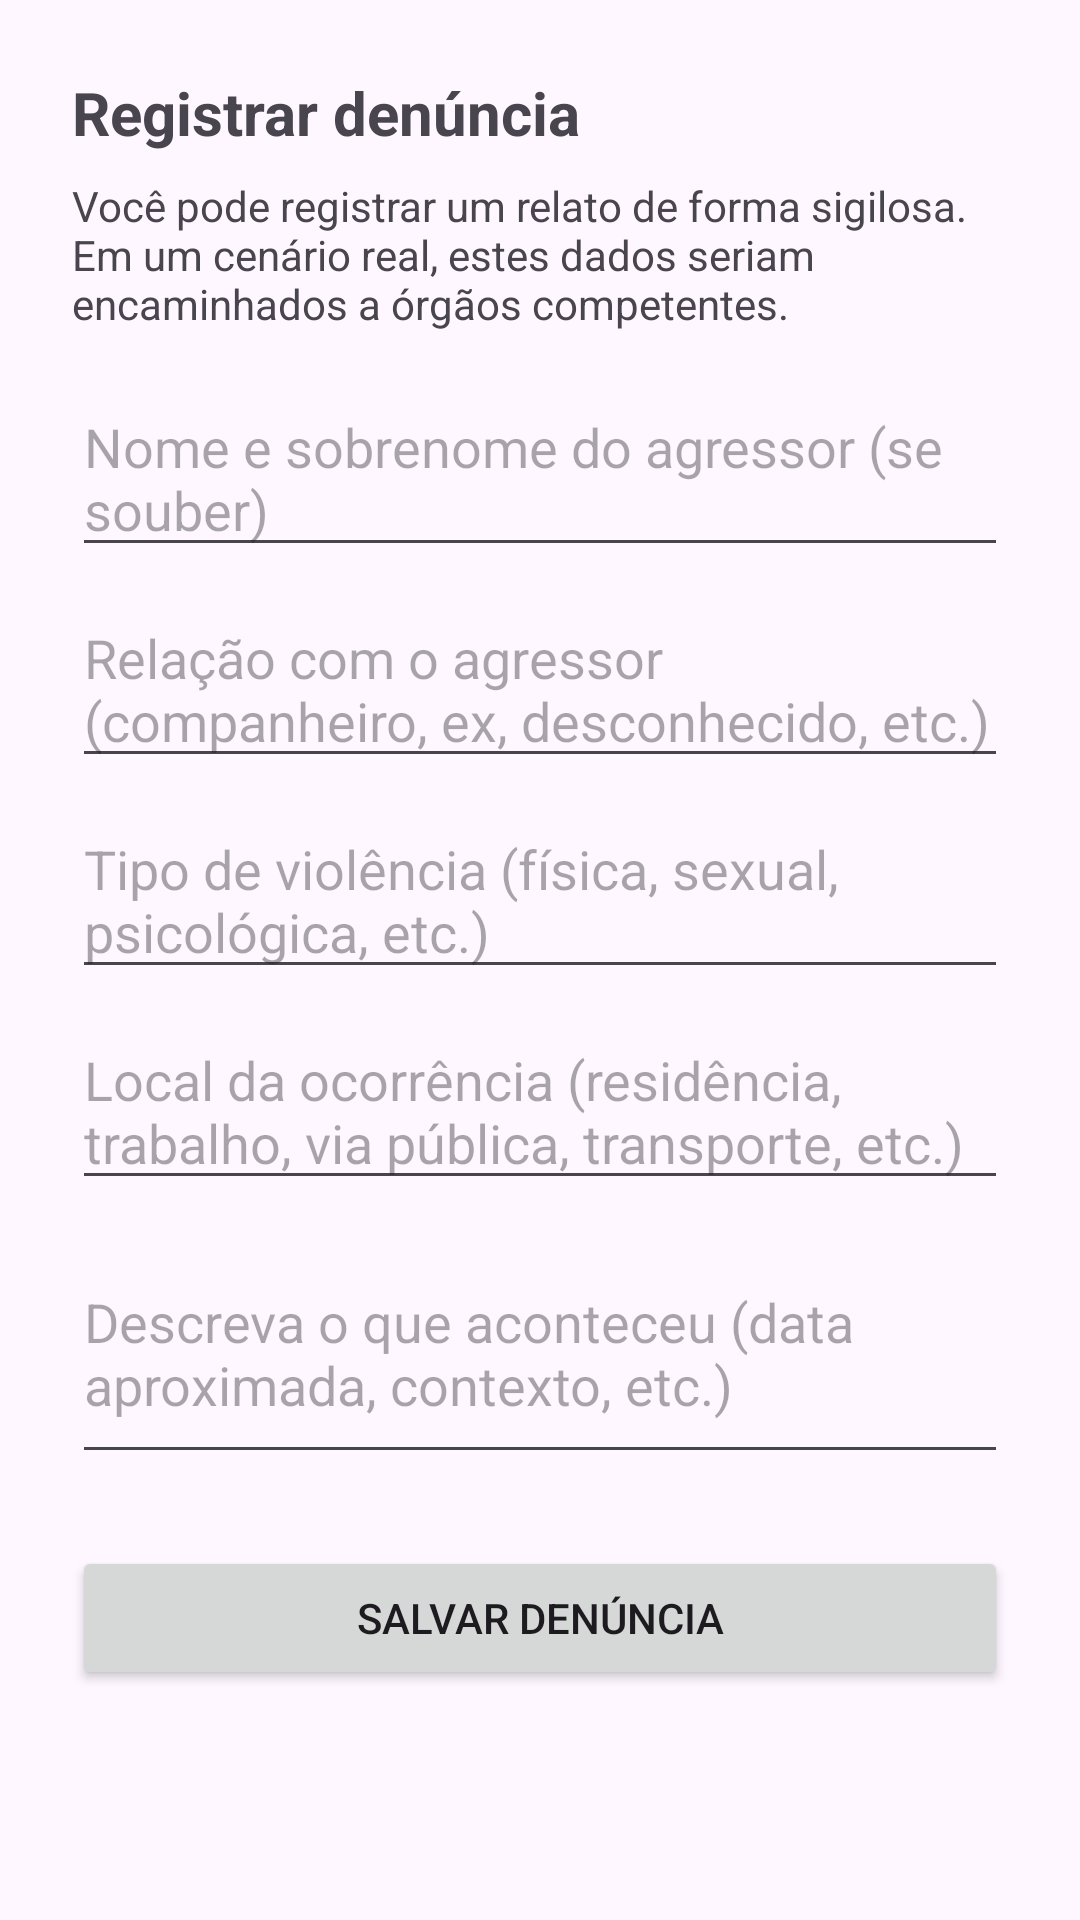

Android layout source for this screen:
<!-- AndroidManifest.xml: application theme Theme.Caphelper -->
<!-- res/layout/fragment_denuncia.xml -->
<?xml version="1.0" encoding="utf-8"?>
<ScrollView xmlns:android="http://schemas.android.com/apk/res/android"
    android:layout_width="match_parent"
    android:layout_height="match_parent">

    <LinearLayout
        android:layout_width="match_parent"
        android:layout_height="wrap_content"
        android:orientation="vertical"
        android:padding="24dp">

        
        <TextView
            android:id="@+id/tvDenunciaTitle"
            android:layout_width="match_parent"
            android:layout_height="wrap_content"
            android:text="@string/denuncia_title"
            android:textSize="20sp"
            android:textStyle="bold" />

        
        <TextView
            android:id="@+id/tvDenunciaSubtitle"
            android:layout_width="match_parent"
            android:layout_height="wrap_content"
            android:text="@string/denuncia_subtitle"
            android:textSize="14sp"
            android:layout_marginTop="8dp" />

        
        <EditText
            android:id="@+id/etAgressorNome"
            android:layout_width="match_parent"
            android:layout_height="wrap_content"
            android:hint="@string/denuncia_hint_agressor_nome"
            android:layout_marginTop="16dp" />

        
        <EditText
            android:id="@+id/etRelacao"
            android:layout_width="match_parent"
            android:layout_height="wrap_content"
            android:hint="@string/denuncia_hint_relacao"
            android:layout_marginTop="8dp" />

        
        <EditText
            android:id="@+id/etTipoViolencia"
            android:layout_width="match_parent"
            android:layout_height="wrap_content"
            android:hint="@string/denuncia_hint_tipo_violencia"
            android:layout_marginTop="8dp" />

        
        <EditText
            android:id="@+id/etLocal"
            android:layout_width="match_parent"
            android:layout_height="wrap_content"
            android:hint="@string/denuncia_hint_local"
            android:layout_marginTop="8dp" />

        
        <EditText
            android:id="@+id/etDescricao"
            android:layout_width="match_parent"
            android:layout_height="wrap_content"
            android:hint="@string/denuncia_hint_descricao"
            android:layout_marginTop="8dp"
            android:inputType="textMultiLine"
            android:minLines="3" />

        
        <Button
            android:id="@+id/btnEnviarDenuncia"
            android:layout_width="match_parent"
            android:layout_height="wrap_content"
            android:text="@string/denuncia_btn_enviar"
            android:layout_marginTop="24dp" />

    </LinearLayout>
</ScrollView>
<!-- resources referenced by this layout -->
<resources>
  <string name="denuncia_btn_enviar">Salvar denúncia</string>
  <string name="denuncia_hint_agressor_nome">Nome e sobrenome do agressor (se souber)</string>
  <string name="denuncia_hint_descricao">Descreva o que aconteceu (data aproximada, contexto, etc.)</string>
  <string name="denuncia_hint_local">Local da ocorrência (residência, trabalho, via pública, transporte, etc.)</string>
  <string name="denuncia_hint_relacao">Relação com o agressor (companheiro, ex, desconhecido, etc.)</string>
  <string name="denuncia_hint_tipo_violencia">Tipo de violência (física, sexual, psicológica, etc.)</string>
  <string name="denuncia_subtitle">Você pode registrar um relato de forma sigilosa. Em um cenário real, estes dados seriam encaminhados a órgãos competentes.</string>
  <string name="denuncia_title">Registrar denúncia</string>
  <style name="Theme.Caphelper" parent="Base.Theme.Caphelper" />
  <style name="Base.Theme.Caphelper" parent="Theme.Material3.DayNight.NoActionBar">
          
          
      </style>
</resources>
